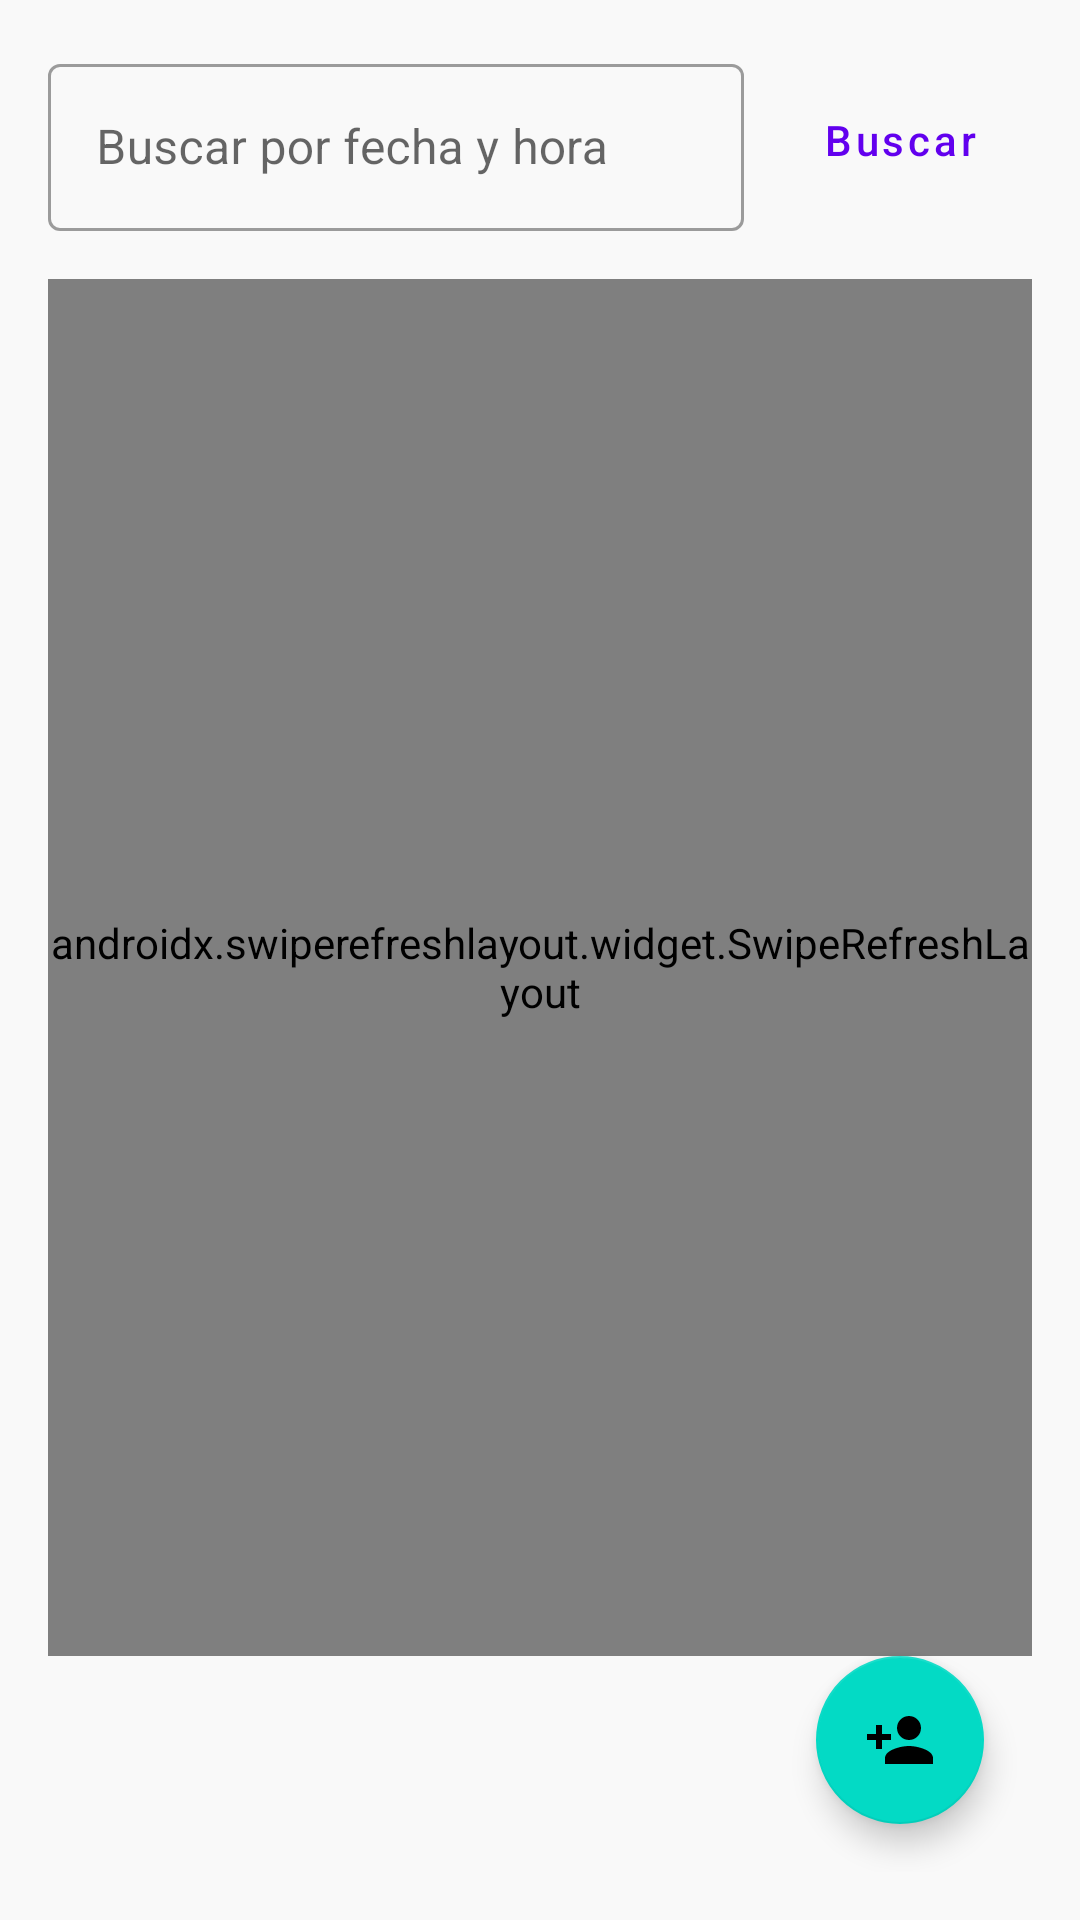

Write the Android layout XML for this screen, with the resource values it uses.
<!-- AndroidManifest.xml: application theme Theme.ReservaPaseoACaballo -->
<!-- res/layout/activity_main.xml -->
<androidx.constraintlayout.widget.ConstraintLayout xmlns:android="http://schemas.android.com/apk/res/android"
    xmlns:app="http://schemas.android.com/apk/res-auto"
    xmlns:tools="http://schemas.android.com/tools"
    android:layout_width="match_parent"
    android:layout_height="match_parent"
    tools:context=".MainActivity"
    android:padding="16dp"
    android:background="#F9F9F9">

    <com.google.android.material.textfield.TextInputLayout
        android:id="@+id/tilBuscarFecha"
        android:layout_width="0dp"
        android:layout_height="wrap_content"
        android:layout_marginEnd="8dp"
        app:layout_constraintTop_toTopOf="parent"
        app:layout_constraintStart_toStartOf="parent"
        app:layout_constraintEnd_toStartOf="@+id/btnBuscar"
        style="@style/Widget.MaterialComponents.TextInputLayout.OutlinedBox"
        android:hint="Buscar por fecha y hora">

        <com.google.android.material.textfield.TextInputEditText
            android:id="@+id/etBuscarFecha"
            android:layout_width="match_parent"
            android:layout_height="wrap_content"
            android:inputType="text"/>

    </com.google.android.material.textfield.TextInputLayout>

    <Button
        android:id="@+id/btnBuscar"
        android:layout_width="wrap_content"
        android:layout_height="wrap_content"
        android:text="Buscar"
        android:textAllCaps="false"
        style="@style/Widget.MaterialComponents.Button.OutlinedButton"
        app:layout_constraintTop_toTopOf="@+id/tilBuscarFecha"
        app:layout_constraintEnd_toEndOf="parent"
        app:layout_constraintStart_toEndOf="@+id/tilBuscarFecha"
        app:layout_constraintBottom_toBottomOf="@+id/tilBuscarFecha" />

    <androidx.swiperefreshlayout.widget.SwipeRefreshLayout
        android:id="@+id/swipeRefreshLayout"
        android:layout_width="0dp"
        android:layout_height="0dp"
        android:layout_marginTop="16dp"
        app:layout_constraintBottom_toTopOf="@+id/floatingAgregarContacto"
        app:layout_constraintEnd_toEndOf="parent"
        app:layout_constraintHorizontal_bias="0.0"
        app:layout_constraintStart_toStartOf="parent"
        app:layout_constraintTop_toBottomOf="@+id/tilBuscarFecha"
        app:layout_constraintVertical_bias="0.0">

        <androidx.recyclerview.widget.RecyclerView
            android:id="@+id/rvReservas"
            android:layout_width="match_parent"
            android:layout_height="match_parent"
            tools:listitem="@layout/item_rv_reserva" />

    </androidx.swiperefreshlayout.widget.SwipeRefreshLayout>

    <com.google.android.material.floatingactionbutton.FloatingActionButton
        android:id="@+id/floatingAgregarContacto"
        android:layout_width="wrap_content"
        android:layout_height="wrap_content"
        android:layout_margin="16dp"
        app:layout_constraintBottom_toBottomOf="parent"
        app:layout_constraintEnd_toEndOf="parent"
        app:srcCompat="@drawable/person_add_24" />

</androidx.constraintlayout.widget.ConstraintLayout>
<!-- res/layout/item_rv_reserva.xml (included above) -->
<?xml version="1.0" encoding="utf-8"?>
<LinearLayout xmlns:android="http://schemas.android.com/apk/res/android"
    xmlns:app="http://schemas.android.com/apk/res-auto"
    android:layout_width="match_parent"
    android:layout_height="wrap_content"
    android:orientation="horizontal"
    android:background="#F5F5F5"
    android:padding="16dp">

    <androidx.cardview.widget.CardView
        android:id="@+id/cvReserva"
        android:layout_width="match_parent"
        android:layout_height="wrap_content"
        app:cardCornerRadius="8dp"
        app:cardElevation="8dp"
        android:layout_margin="8dp">

        <LinearLayout
            android:layout_width="match_parent"
            android:layout_height="wrap_content"
            android:orientation="vertical"
            android:padding="16dp"
            android:background="#FFFFFF">

            <TextView
                android:id="@+id/tvNombreJinete"
                android:layout_width="match_parent"
                android:layout_height="wrap_content"
                android:text="Nombre Jinete"
                android:textSize="16sp"
                android:gravity="center"
                android:textColor="#212121"
                android:padding="8dp" />

            <TextView
                android:id="@+id/tvNombreCaballo"
                android:layout_width="match_parent"
                android:layout_height="wrap_content"
                android:text="Nombre Caballo"
                android:textSize="16sp"
                android:gravity="center"
                android:textColor="#212121"
                android:padding="8dp" />

            <TextView
                android:id="@+id/tvFecha"
                android:layout_width="match_parent"
                android:layout_height="wrap_content"
                android:text="Fecha"
                android:textSize="16sp"
                android:gravity="center"
                android:textColor="#212121"
                android:padding="8dp" />

            <TextView
                android:id="@+id/tvMovil"
                android:layout_width="match_parent"
                android:layout_height="wrap_content"
                android:text="Móvil"
                android:textSize="16sp"
                android:gravity="center"
                android:textColor="#212121"
                android:padding="8dp" />

            <TextView
                android:id="@+id/tvObservaciones"
                android:layout_width="match_parent"
                android:layout_height="wrap_content"
                android:text="Observaciones"
                android:textSize="16sp"
                android:gravity="center"
                android:textColor="#212121"
                android:padding="8dp" />

            <Button
                android:id="@+id/btnBorrar"
                android:layout_width="wrap_content"
                android:layout_height="wrap_content"
                android:text="Borrar"
                android:textColor="#FFFFFF"
                android:backgroundTint="#D32F2F"
                android:layout_gravity="center"
                android:elevation="4dp"
                android:padding="12dp"
                android:textSize="14sp" />

        </LinearLayout>
    </androidx.cardview.widget.CardView>
</LinearLayout>
<!-- resources referenced by this layout -->
<resources>
  <!-- drawable person_add_24 (drawable) -->
  <vector android:height="24dp" android:tint="#AFAA26"
      android:viewportHeight="24" android:viewportWidth="24"
      android:width="24dp" xmlns:android="http://schemas.android.com/apk/res/android">
      <path android:fillColor="@android:color/white" android:pathData="M15,12c2.21,0 4,-1.79 4,-4s-1.79,-4 -4,-4 -4,1.79 -4,4 1.79,4 4,4zM6,10L6,7L4,7v3L1,10v2h3v3h2v-3h3v-2L6,10zM15,14c-2.67,0 -8,1.34 -8,4v2h16v-2c0,-2.66 -5.33,-4 -8,-4z"/>
  </vector>
  <style name="Theme.ReservaPaseoACaballo" parent="Theme.MaterialComponents.DayNight.DarkActionBar">
          
          <item name="colorPrimary">@color/purple_500</item>
          <item name="colorPrimaryVariant">@color/purple_700</item>
          <item name="colorOnPrimary">@color/white</item>
          
          <item name="colorSecondary">@color/teal_200</item>
          <item name="colorSecondaryVariant">@color/teal_700</item>
          <item name="colorOnSecondary">@color/black</item>
          
          <item name="android:statusBarColor">?attr/colorPrimaryVariant</item>
          
      </style>
  <!-- not gathered from this repository: default colours our renderer supplied (Android Studio template values) -->
  <color name="purple_500">#FF6200EE</color>
  <color name="purple_700">#FF3700B3</color>
  <color name="teal_200">#FF03DAC5</color>
  <color name="teal_700">#FF018786</color>
  <color name="black">#FF000000</color>
  <color name="white">#FFFFFFFF</color>
</resources>
